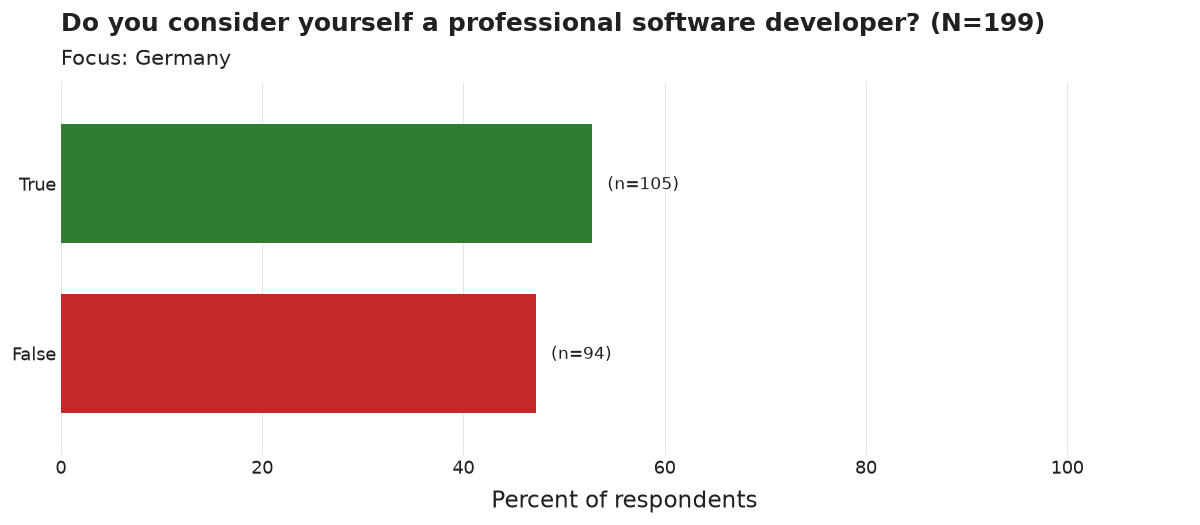

Values plotted in this chart, from the file beside it:
category, n, pct
True, 105, 52.8
False, 94, 47.2
